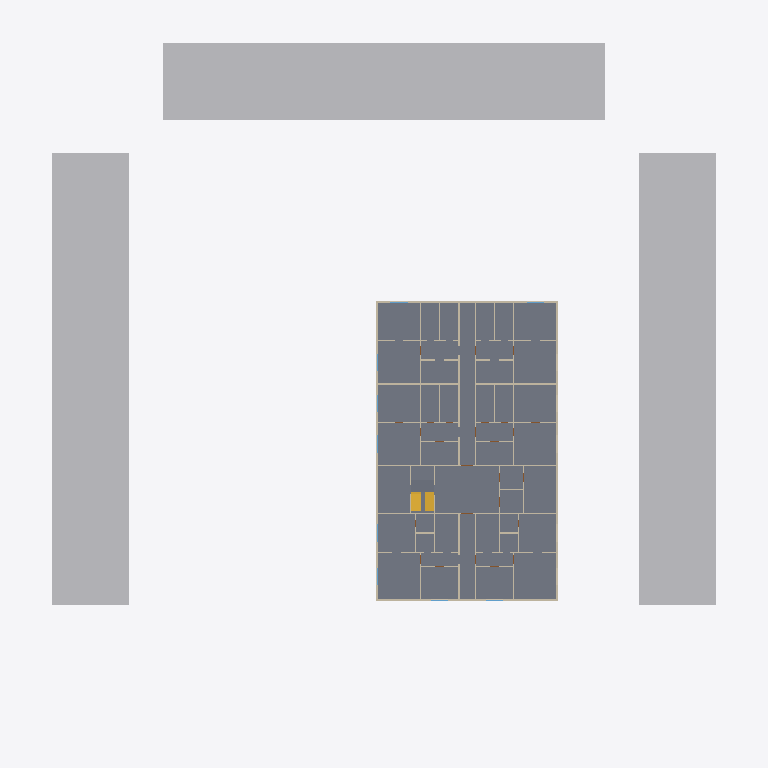
Plan cut of the same IFC building model at storey 'Floor 2' (level 6.40 m, cut at 7.80 m), seen from above with north up, elements coloured by IFC class: 69 walls (beige), 3 other elements (light grey), 2 slabs (grey), 1 stair (yellow). Cut surfaces are drawn darker.
Extent 74.0 m × 71.0 m × 36.6 m (x, y, z). Storeys (12): Ground Floor at 0.00 m; Floor 1 at 3.60 m; Floor 2 at 6.40 m; Floor 3 at 9.40 m; Floor 4 at 12.40 m; Floor 5 at 15.40 m; Floor 6 at 18.40 m; Floor 7 at 21.40 m; Floor 8 at 24.40 m; Floor 9 at 27.40 m; Floor 10 at 30.40 m; Floor 11 at 33.40 m. Elements (2155): 1467 IfcWall, 504 IfcDoor, 155 IfcWindow, 24 IfcSlab, 3 IfcBuildingElementProxy, 1 IfcCivilElement, 1 IfcStair.

HEADER;
FILE_DESCRIPTION(('ViewDefinition[DesignTransferView]'),'2;1');
FILE_NAME('/dev/null','2026-10-26T14:43:25+05:30',(''),(''),'IfcOpenShell 0.9.0','IfcOpenShell 0.9.0','Nobody');
FILE_SCHEMA(('IFC4'));
ENDSEC;
DATA;
#1=IFCPROJECT('1uZgBDaVf4gPB9L$vkMvgz',$,'Demo — mixed-use building near a metro station',$,$,$,$,(#10,#16),#5);
#18=IFCSITE('3ORr_2KLTEv8vEm$DWZ0r_',$,'Site',$,$,#41,#22,$,$,(18,30,59,400000),(73,50,31,200000),0.0,$,$);
#23=IFCBUILDING('2GvpqJjMT2Se7pHpjDpHvR',$,'Demo — mixed-use building near a metro station',$,$,$,$,$,$,$,$,$);
#124=IFCBUILDINGSTOREY('3kP7tCJF563eTDllDRHfdX',$,'Ground Floor',$,$,#135,$,$,$,0.0);
#139=IFCBUILDINGSTOREY('1U4EbyQpX0Ne4ZRwQbPAo9',$,'Floor 1',$,$,#149,$,$,$,3.6);
#153=IFCBUILDINGSTOREY('0Fg9ijnCv6cw7vlhd4fo68',$,'Floor 2',$,$,#163,$,$,$,6.4);
#167=IFCBUILDINGSTOREY('3Z5uO2upH7hw6b_VyqeHaI',$,'Floor 3',$,$,#177,$,$,$,9.4);
#181=IFCBUILDINGSTOREY('3vA$hQ$5L3ARzPKY2JPZeA',$,'Floor 4',$,$,#191,$,$,$,12.4);
#195=IFCBUILDINGSTOREY('1O_2wFycL8fOy2dHSja80s',$,'Floor 5',$,$,#205,$,$,$,15.4);
#209=IFCBUILDINGSTOREY('3swSqVhjX4CRo_3dCXgfBD',$,'Floor 6',$,$,#219,$,$,$,18.4);
#223=IFCBUILDINGSTOREY('2AVKpkSKv4nRYIxoPZZDfy',$,'Floor 7',$,$,#233,$,$,$,21.4);
#237=IFCBUILDINGSTOREY('1GMoEfbWT72Q0fpCb9jsN4',$,'Floor 8',$,$,#247,$,$,$,24.4);
#251=IFCBUILDINGSTOREY('2AnA_doEn85xGzpQn4ruc4',$,'Floor 9',$,$,#261,$,$,$,27.4);
#265=IFCBUILDINGSTOREY('3YqSiSHY9CGvL8d3i158l6',$,'Floor 10',$,$,#275,$,$,$,30.4);
#279=IFCBUILDINGSTOREY('3Qlg2u2B1Bixsq7sl$mqPJ',$,'Floor 11',$,$,#289,$,$,$,33.4);
#11156=IFCSLAB('25BbUvb4HEEvoWZUEMCKSI',$,'Floor 2 slab',$,$,#11162,#11173,$,.FLOOR.);
#73=IFCBUILDINGELEMENTPROXY('1mMuuuvBnAYRFcEyqlvxdt',$,'Neighbouring building (e2)',$,'Context',#78,#89,$,$);
#107=IFCBUILDINGELEMENTPROXY('0b3G2Pa6z9iQaVawJOzDX$',$,'Neighbouring building (e4)',$,'Context',#112,#123,$,$);
#90=IFCBUILDINGELEMENTPROXY('2ErElM_FT7yQjVZmTygeRu',$,'Neighbouring building (e3)',$,'Context',#95,#106,$,$);
#69224=IFCSTAIR('2XoIWEy3j7J9E9XCWWukGT',$,'ST1',$,$,$,$,$,$);
#69797=IFCSLAB('1OddtXJ3HBOfwnWAlCmuwg',$,'ST1 L2 landing',$,$,#69802,#69813,$,.LANDING.);
#17584=IFCWALL('29oyXTrhP4vRR7PpfATqnK',$,'L2-W6',$,$,#17589,#17600,$,.SOLIDWALL.);
#19524=IFCWALL('1_rrOqdpb4cgCkPUAeFBOG',$,'L2-W103',$,$,#19529,#19540,$,.SOLIDWALL.);
#20024=IFCWALL('15YWH87lP6kejyz7gXPsPN',$,'L2-W128',$,$,#20029,#20040,$,.SOLIDWALL.);
#17544=IFCWALL('2M083fxqj9IxxHluIet$M7',$,'L2-W4',$,$,#17549,#17560,$,.SOLIDWALL.);
#17684=IFCWALL('1QZvm0dL9EYQ1Y5tqLWf6z',$,'L2-W11',$,$,#17689,#17700,$,.PARTITIONING.);
#19704=IFCWALL('1t4CiJ9eX49AENgW7vRN60',$,'L2-W112',$,$,#19709,#19720,$,.PARTITIONING.);
#19504=IFCWALL('0wMRdoP$j3segsqQYjucj9',$,'L2-W102',$,$,#19509,#19520,$,.SOLIDWALL.);
#20084=IFCWALL('0PdPrfb2P5NOfBdFv_2fjU',$,'L2-W131',$,$,#20089,#20100,$,.SOLIDWALL.);
#20044=IFCWALL('0widTYfdfDWwDQpsudcQzo',$,'L2-W129',$,$,#20049,#20060,$,.SOLIDWALL.);
#19804=IFCWALL('1ovxDuv69A9RN_8Kx2Bdgt',$,'L2-W117',$,$,#19809,#19820,$,.SOLIDWALL.);
#18604=IFCWALL('1ySEEECSnAYxykVi6f2nTO',$,'L2-W57',$,$,#18609,#18620,$,.PARTITIONING.);
#20064=IFCWALL('2i3mAGSevFjxccemDOcdvl',$,'L2-W130',$,$,#20069,#20080,$,.SOLIDWALL.);
#17524=IFCWALL('1iD5YOJHX3JfntaU2v2yJx',$,'L2-W3',$,$,#17529,#17540,$,.SOLIDWALL.);
#17744=IFCWALL('2Rf8Vu4IzBAh39wKufZSlP',$,'L2-W14',$,$,#17749,#17760,$,.SOLIDWALL.);
#17764=IFCWALL('384_Q0Gmz5$gTbT9MptE9n',$,'L2-W15',$,$,#17769,#17780,$,.SOLIDWALL.);
#18704=IFCWALL('3LB5nePWn1O9CdF1xb098G',$,'L2-W62',$,$,#18709,#18720,$,.PARTITIONING.);
#18764=IFCWALL('02ZwqtF4X8VezXJNDbr0Sd',$,'L2-W65',$,$,#18769,#18780,$,.PARTITIONING.);
#20004=IFCWALL('2oTY3ilcv0VAYS5XlSD1ah',$,'L2-W127',$,$,#20009,#20020,$,.SOLIDWALL.);
#17624=IFCWALL('2Dvqryyyz3O8irbhXdJ7uf',$,'L2-W8',$,$,#17629,#17640,$,.SOLIDWALL.);
#17704=IFCWALL('2L38ZsJH5E4A6_Ozl6BQxf',$,'L2-W12',$,$,#17709,#17720,$,.SOLIDWALL.);
#19824=IFCWALL('3FKVd55r5Fw89CP6wW3bRX',$,'L2-W118',$,$,#19829,#19840,$,.SOLIDWALL.);
#18564=IFCWALL('0J181Ajb9FthZws0USzHb3',$,'L2-W55',$,$,#18569,#18580,$,.PARTITIONING.);
#17504=IFCWALL('2s9FaPgFnAVht9_vIESbkR',$,'L2-W2',$,$,#17509,#17520,$,.SOLIDWALL.);
#18804=IFCWALL('0LPq1iHmHCAhgt6xAPEI2E',$,'L2-W67',$,$,#18809,#18820,$,.SOLIDWALL.);
#18204=IFCWALL('0dSvO17nfAOwma6bmxoUEw',$,'L2-W37',$,$,#18209,#18220,$,.PARTITIONING.);
#17944=IFCWALL('3H$2zuJ9z6ReFWuyUCSLiO',$,'L2-W24',$,$,#17949,#17960,$,.SOLIDWALL.);
#19104=IFCWALL('1XvJjBqpLEfeahMdlB9fNG',$,'L2-W82',$,$,#19109,#19120,$,.PARTITIONING.);
#17664=IFCWALL('0gMxIeInXEi9CxIPv6xqYF',$,'L2-W10',$,$,#17669,#17680,$,.SOLIDWALL.);
#18664=IFCWALL('2v5SfVEaH5rAqXZ4Q5gayg',$,'L2-W60',$,$,#18669,#18680,$,.PARTITIONING.);
#18724=IFCWALL('0TWnVNy1j6RB84mr$AFr1p',$,'L2-W63',$,$,#18729,#18740,$,.PARTITIONING.);
#18464=IFCWALL('3fD$MmMb5EJxjWUGOcuo0t',$,'L2-W50',$,$,#18469,#18480,$,.PARTITIONING.);
#19184=IFCWALL('3c4apDBbHBtgV79ZDMgIJk',$,'L2-W86',$,$,#19189,#19200,$,.SOLIDWALL.);
#19044=IFCWALL('2Ho09fu55Brhai5UVMTluB',$,'L2-W79',$,$,#19049,#19060,$,.PARTITIONING.);
#17884=IFCWALL('1r4hFaHDz0ge6lgcp6tJ64',$,'L2-W21',$,$,#17889,#17900,$,.PARTITIONING.);
#17804=IFCWALL('0ZammjqbD7Q9mtcD_iACPM',$,'L2-W17',$,$,#17809,#17820,$,.PARTITIONING.);
#18164=IFCWALL('2DaaUDL4j87uoXrhp5IzFT',$,'L2-W35',$,$,#18169,#18180,$,.PARTITIONING.);
#18284=IFCWALL('30x5vsF2TCTwiwLoinRLrA',$,'L2-W41',$,$,#18289,#18300,$,.SOLIDWALL.);
#18524=IFCWALL('0kqd$3HfP1QRPhgTUEusMz',$,'L2-W53',$,$,#18529,#18540,$,.SOLIDWALL.);
#18904=IFCWALL('2Rvv0g_hb4lw0Kif6g7gIw',$,'L2-W72',$,$,#18909,#18920,$,.PARTITIONING.);
#19064=IFCWALL('1VWVwZqRb2XeeTz8_xMQfq',$,'L2-W80',$,$,#19069,#19080,$,.PARTITIONING.);
#19244=IFCWALL('06j9rYEY9FFxJigljXe_Ss',$,'L2-W89',$,$,#19249,#19260,$,.PARTITIONING.);
#19304=IFCWALL('1ciImPt1rF6fDmPeNtr2gm',$,'L2-W92',$,$,#19309,#19320,$,.SOLIDWALL.);
#19364=IFCWALL('3pSW4mjwn9eBTNwykEJzDy',$,'L2-W95',$,$,#19369,#19380,$,.PARTITIONING.);
#18544=IFCWALL('0tI1EY72T7xwfeiTgPeOtv',$,'L2-W54',$,$,#18549,#18560,$,.SOLIDWALL.);
ENDSEC;
